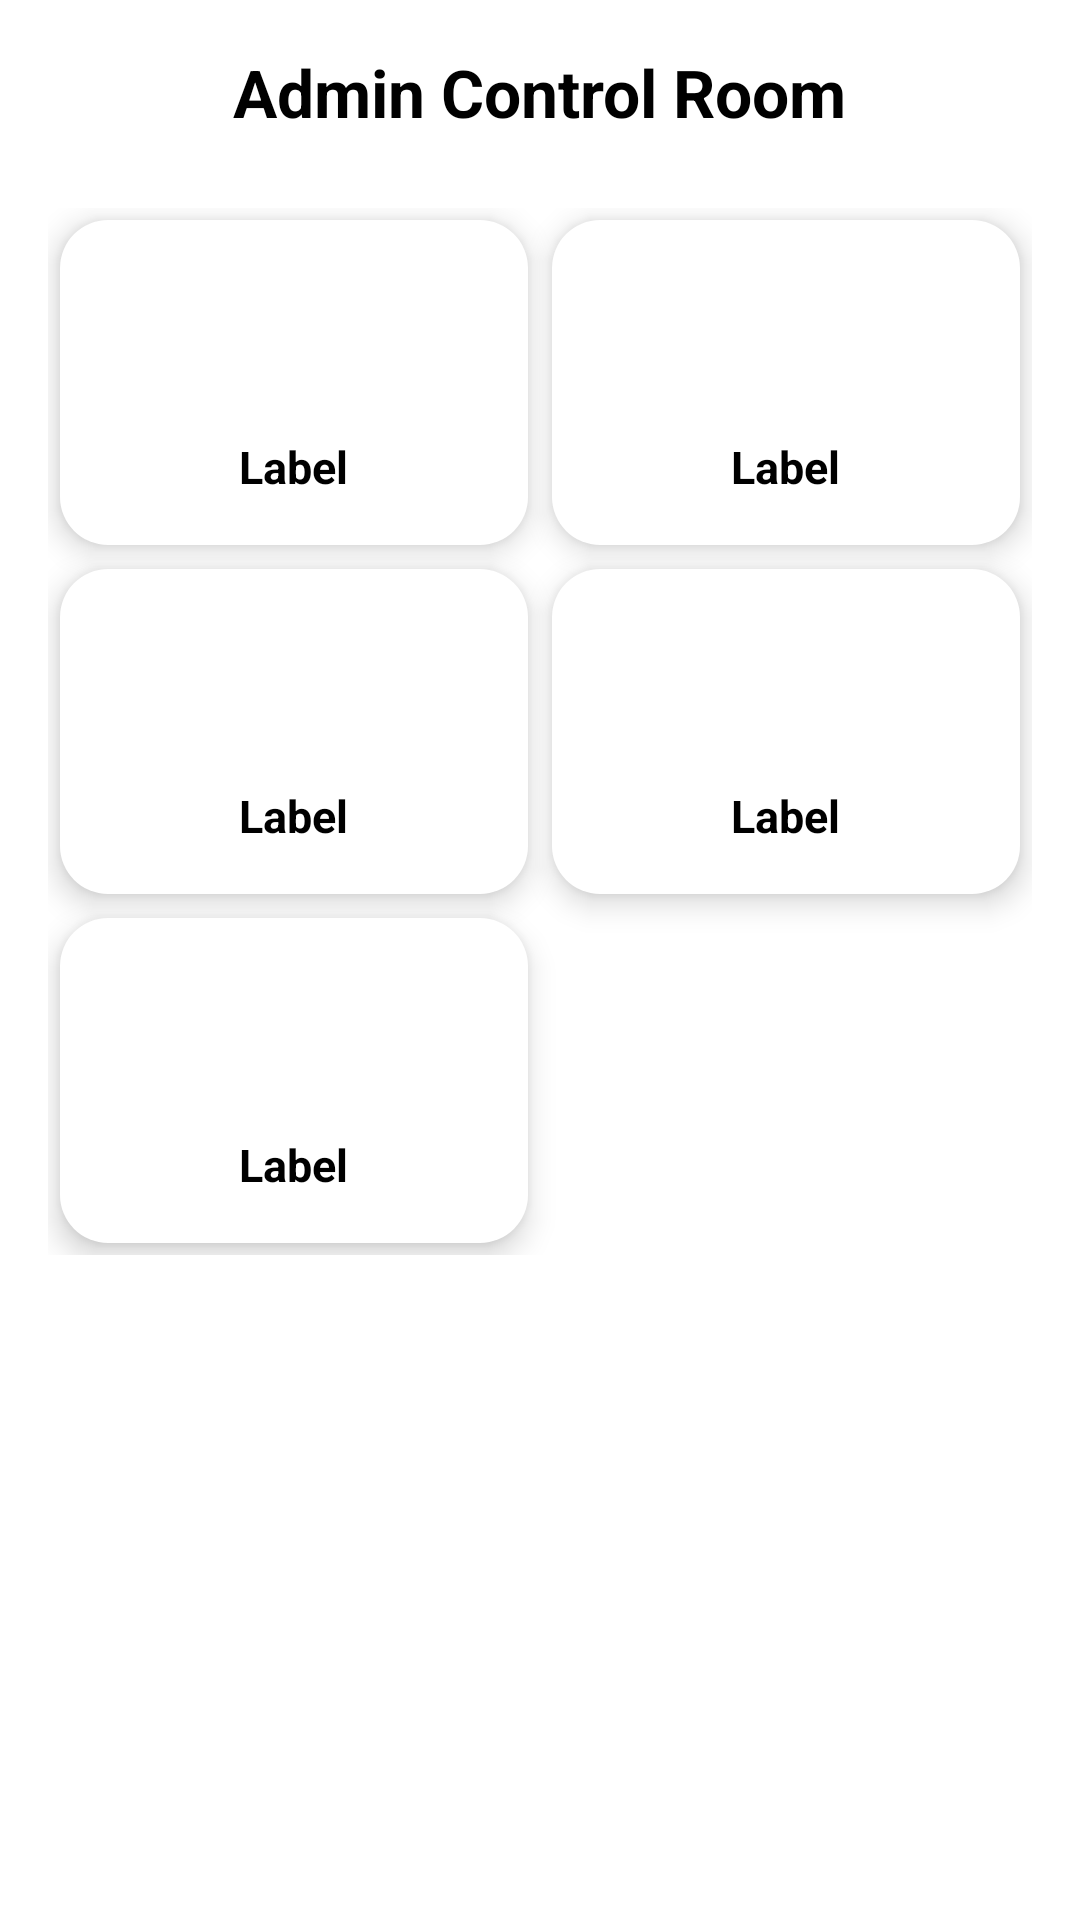

Produce the Android XML layout that renders to this screen, including the resource entries it uses.
<!-- AndroidManifest.xml: application theme Theme.EVotApplication -->
<!-- res/layout/fragment_admin_panel.xml -->
<?xml version="1.0" encoding="utf-8"?>
<layout xmlns:android="http://schemas.android.com/apk/res/android"
    xmlns:app="http://schemas.android.com/apk/res-auto">

    <data />

    <LinearLayout
        android:layout_width="match_parent"
        android:layout_height="match_parent"
        android:background="@color/white"
        android:gravity="center_horizontal"
        android:orientation="vertical"
        android:padding="16dp">

        <TextView
            android:layout_width="wrap_content"
            android:layout_height="wrap_content"
            android:layout_marginBottom="24dp"
            android:text="Admin Control Room"
            android:textColor="@color/black"
            android:textSize="22sp"
            android:textStyle="bold" />

        <GridLayout
            android:layout_width="match_parent"
            android:layout_height="wrap_content"
            android:alignmentMode="alignMargins"
            android:columnCount="2"
            android:useDefaultMargins="true">

            <include
                android:id="@+id/cardManageResident"
                layout="@layout/item_admin_card"
                android:layout_width="0dp"
                android:layout_height="wrap_content"
                android:layout_columnWeight="1" />

            <include
                android:id="@+id/cardAddInvoice"
                layout="@layout/item_admin_card"
                android:layout_width="0dp"
                android:layout_height="wrap_content"
                android:layout_columnWeight="1" />

            <include
                android:id="@+id/cardAddAnnouncement"
                layout="@layout/item_admin_card"
                android:layout_width="0dp"
                android:layout_height="wrap_content"
                android:layout_columnWeight="1" />

            <include
                android:id="@+id/cardCreateVote"
                layout="@layout/item_admin_card"
                android:layout_width="0dp"
                android:layout_height="wrap_content"
                android:layout_columnWeight="1" />

            <include
                android:id="@+id/createAssociation"
                layout="@layout/item_admin_card"
                android:layout_width="0dp"
                android:layout_height="wrap_content"
                android:layout_columnWeight="1" />

        </GridLayout>
    </LinearLayout>
</layout>
<!-- res/layout/item_admin_card.xml (included above) -->
<?xml version="1.0" encoding="utf-8"?>
<LinearLayout
    xmlns:android="http://schemas.android.com/apk/res/android"
    android:id="@+id/adminCard"
    android:layout_width="0dp"
    android:layout_height="wrap_content"
    android:layout_columnWeight="1"
    android:orientation="vertical"
    android:padding="16dp"
    android:layout_margin="8dp"
    android:background="@drawable/card_background"
    android:gravity="center"
    android:elevation="6dp">

    <ImageView
        android:id="@+id/cardIcon"
        android:layout_width="48dp"
        android:layout_height="48dp"
        android:src="@drawable/ic_launcher_foreground" />

    <TextView
        android:id="@+id/cardLabel"
        android:layout_width="wrap_content"
        android:layout_height="wrap_content"
        android:text="Label"
        android:textColor="@color/black"
        android:textSize="15sp"
        android:textStyle="bold"
        android:layout_marginTop="8dp" />
</LinearLayout>
<!-- resources referenced by this layout -->
<resources>
  <color name="black">#FF000000</color>
  <color name="white">#FFFFFFFF</color>
  <!-- drawable card_background (drawable) -->
  <shape xmlns:android="http://schemas.android.com/apk/res/android">
      <solid android:color="@android:color/white"/>
      <corners android:radius="16dp"/>
      <padding android:left="10dp" android:top="10dp" android:right="10dp" android:bottom="10dp"/>
  </shape>
  <style name="Theme.EVotApplication" parent="Base.Theme.EVotApplication" />
  <style name="Base.Theme.EVotApplication" parent="Theme.Material3.DayNight.NoActionBar">
          
          
      </style>
</resources>
